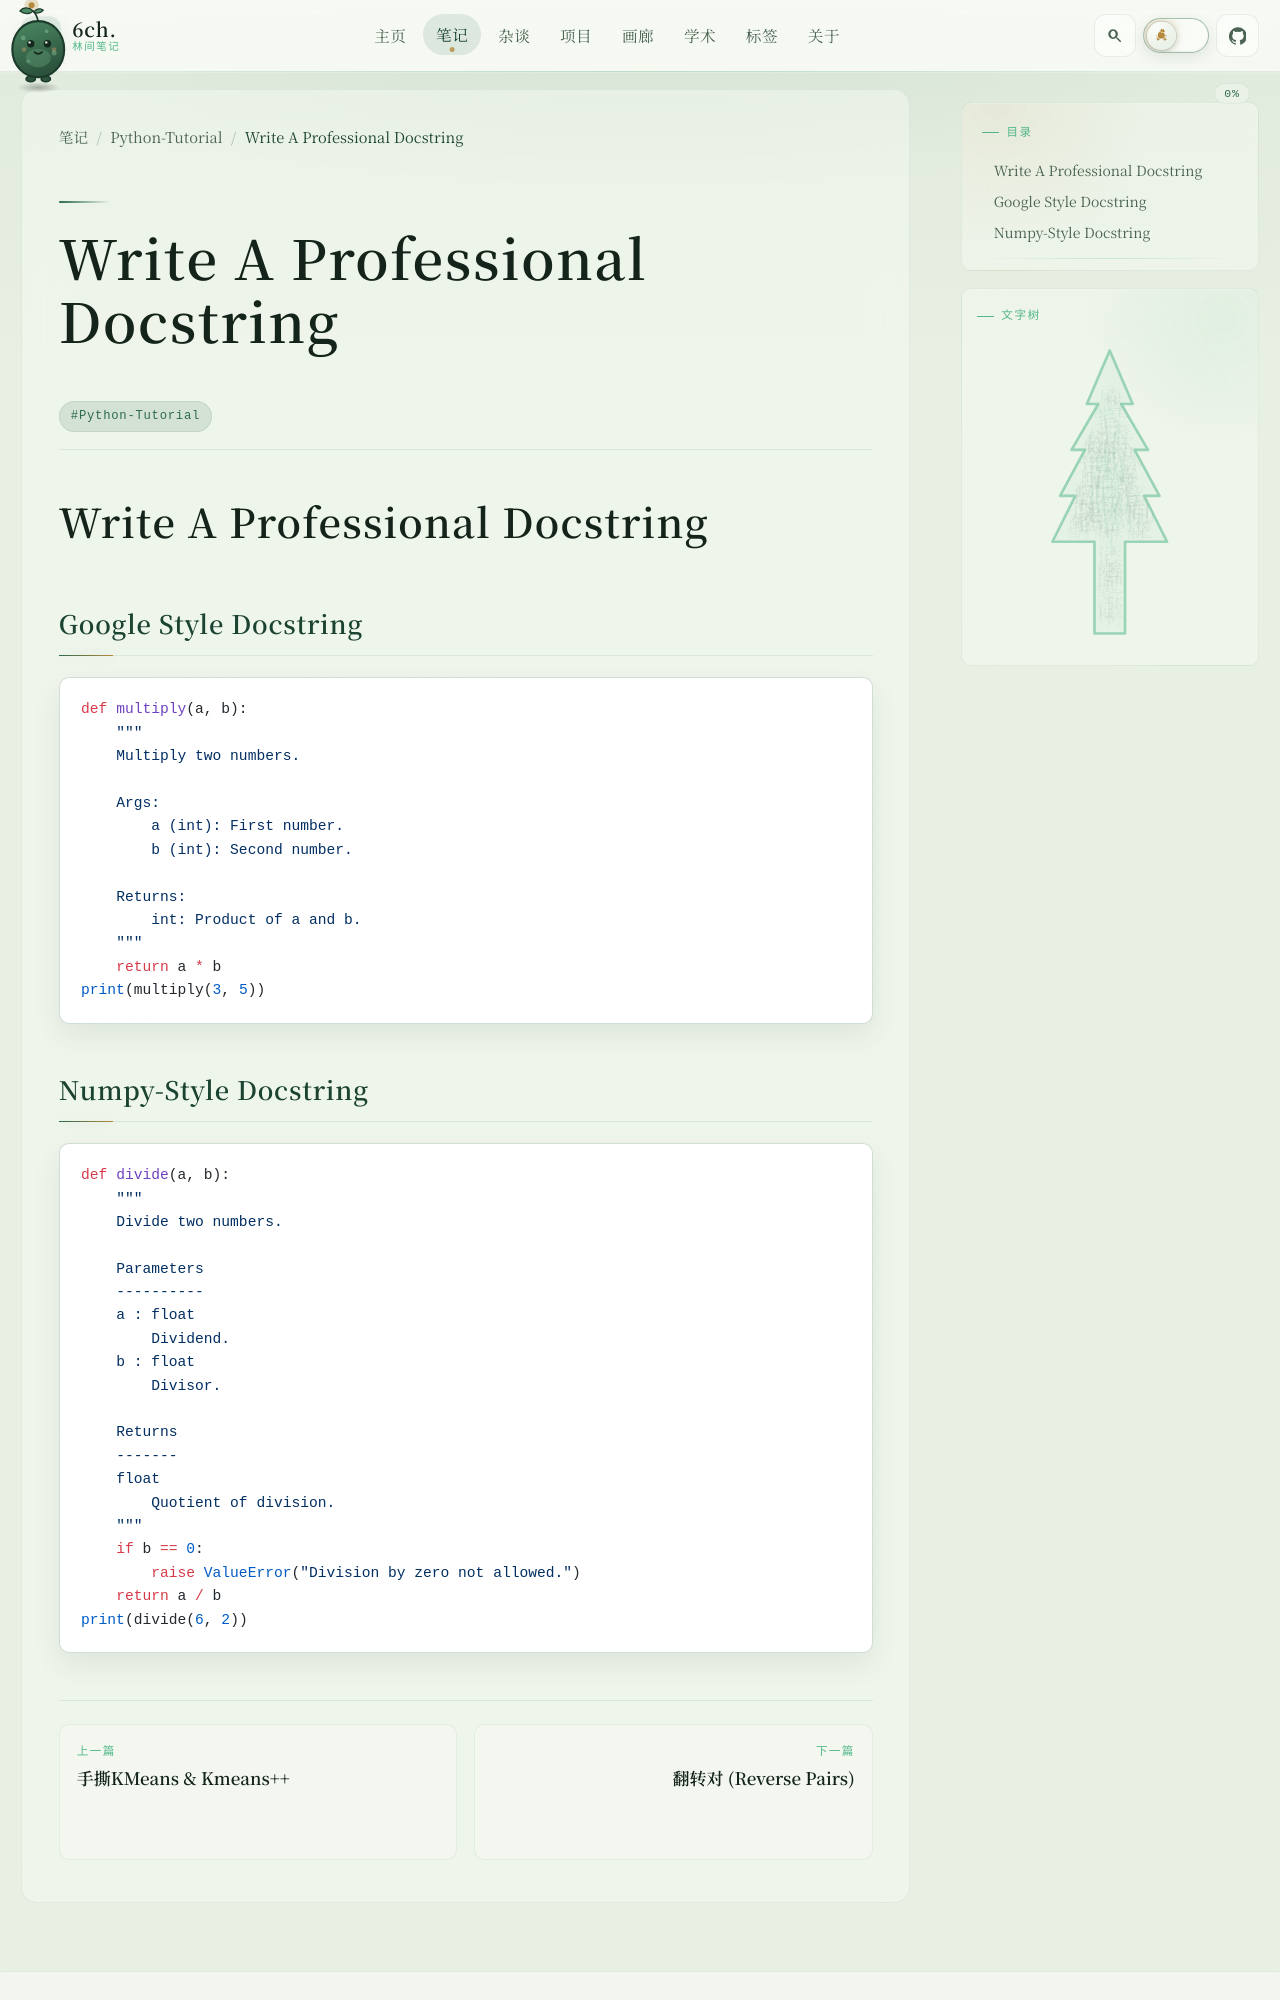

repository: 6chHenry/6chHenry.github.io · page: notes/Python-Tutorial/Docstring/index.html · generator: mkdocs

#  Write A Professional Docstring

## Google Style Docstring

```python
def multiply(a, b):
    """
    Multiply two numbers.

    Args:
        a (int): First number.
        b (int): Second number.

    Returns:
        int: Product of a and b.
    """
    return a * b
print(multiply(3, 5))
```
